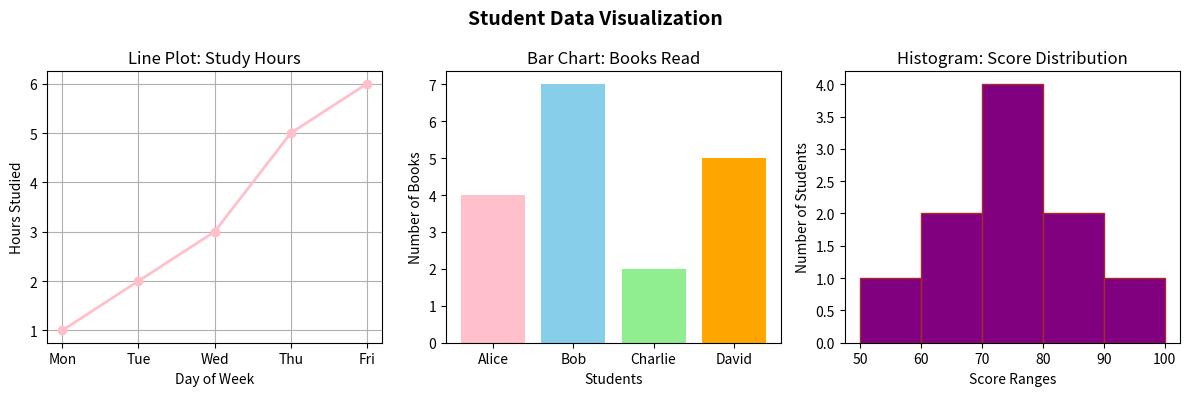

Python code for this plot:
import matplotlib.pyplot as plt

# 1. Simple Datasets

# Line Plot: Hours studied vs. Exam score over 5 days
days = ["Mon", "Tue", "Wed", "Thu", "Fri"]
hours_studied = [1, 2, 3, 5, 6]

students = ["Alice", "Bob", "Charlie", "David"]
books_read = [4, 7, 2, 5]

# Histogram: Test scores of 10 students
test_scores = [55, 62, 65, 70, 72, 75, 78, 85, 88, 95]



fig, axes = plt.subplots(
    figsize=(12, 4),
    nrows=1,
    ncols=3
)

fig.suptitle(
    "Student Data Visualization",
    fontsize=14,
    fontweight="bold"
)



axes[0].plot(
    days,
    hours_studied,
    marker="o",
    color="pink",
    linewidth=2
)

axes[0].set_title("Line Plot: Study Hours")
axes[0].set_xlabel("Day of Week")
axes[0].set_ylabel("Hours Studied")
axes[0].grid(True)


# 4. Bar Chart
axes[1].bar(
    students,
    books_read,
    color=["pink", "skyblue", "lightgreen", "orange"]
)

axes[1].set_title("Bar Chart: Books Read")
axes[1].set_xlabel("Students")
axes[1].set_ylabel("Number of Books")


# 5. Histogram
axes[2].hist(
    test_scores,
    bins=[50, 60, 70, 80, 90, 100],
    color="purple",
    edgecolor="brown"
)

axes[2].set_title("Histogram: Score Distribution")
axes[2].set_xlabel("Score Ranges")
axes[2].set_ylabel("Number of Students")


# 6. Adjust spacing
plt.tight_layout()

# 7. Display the plots
plt.show()
